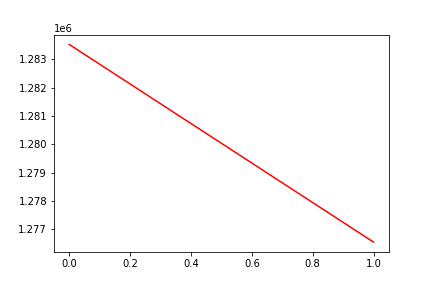

Source data for this figure (header and first rows):
, date, assets
0, 0, 1283528
1, 20180423, 1276555
